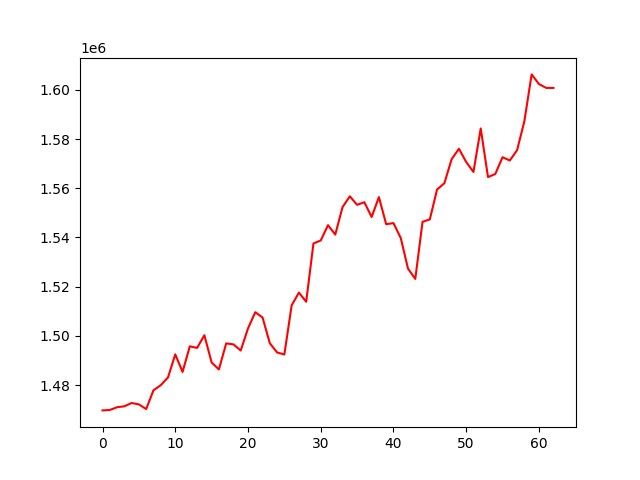

Data behind this chart, as committed beside it:
, 0
0, 1469689
1, 1469867
2, 1470982
3, 1471355
4, 1472698
5, 1472119
6, 1470241
7, 1477859
8, 1479929
9, 1483084
10, 1492474
11, 1485321
12, 1495741
13, 1495085
14, 1500247
15, 1489168
16, 1486334
17, 1496927
18, 1496520
19, 1494045
20, 1503012
21, 1509601
22, 1507448
23, 1496984
24, 1493242
25, 1492405
26, 1512364
27, 1517579
28, 1513847
29, 1537541
30, 1538758
31, 1544977
32, 1541155
33, 1552315
34, 1556711
35, 1553251
36, 1554302
37, 1548295
38, 1556388
39, 1545363
40, 1545824
41, 1539784
42, 1527319
43, 1523124
44, 1546331
45, 1547336
46, 1559484
47, 1562025
48, 1571793
49, 1576040
50, 1570662
51, 1566595
52, 1584285
53, 1564522
54, 1565761
55, 1572605
56, 1571262
57, 1575457
58, 1587228
59, 1606259
... 3 more rows
